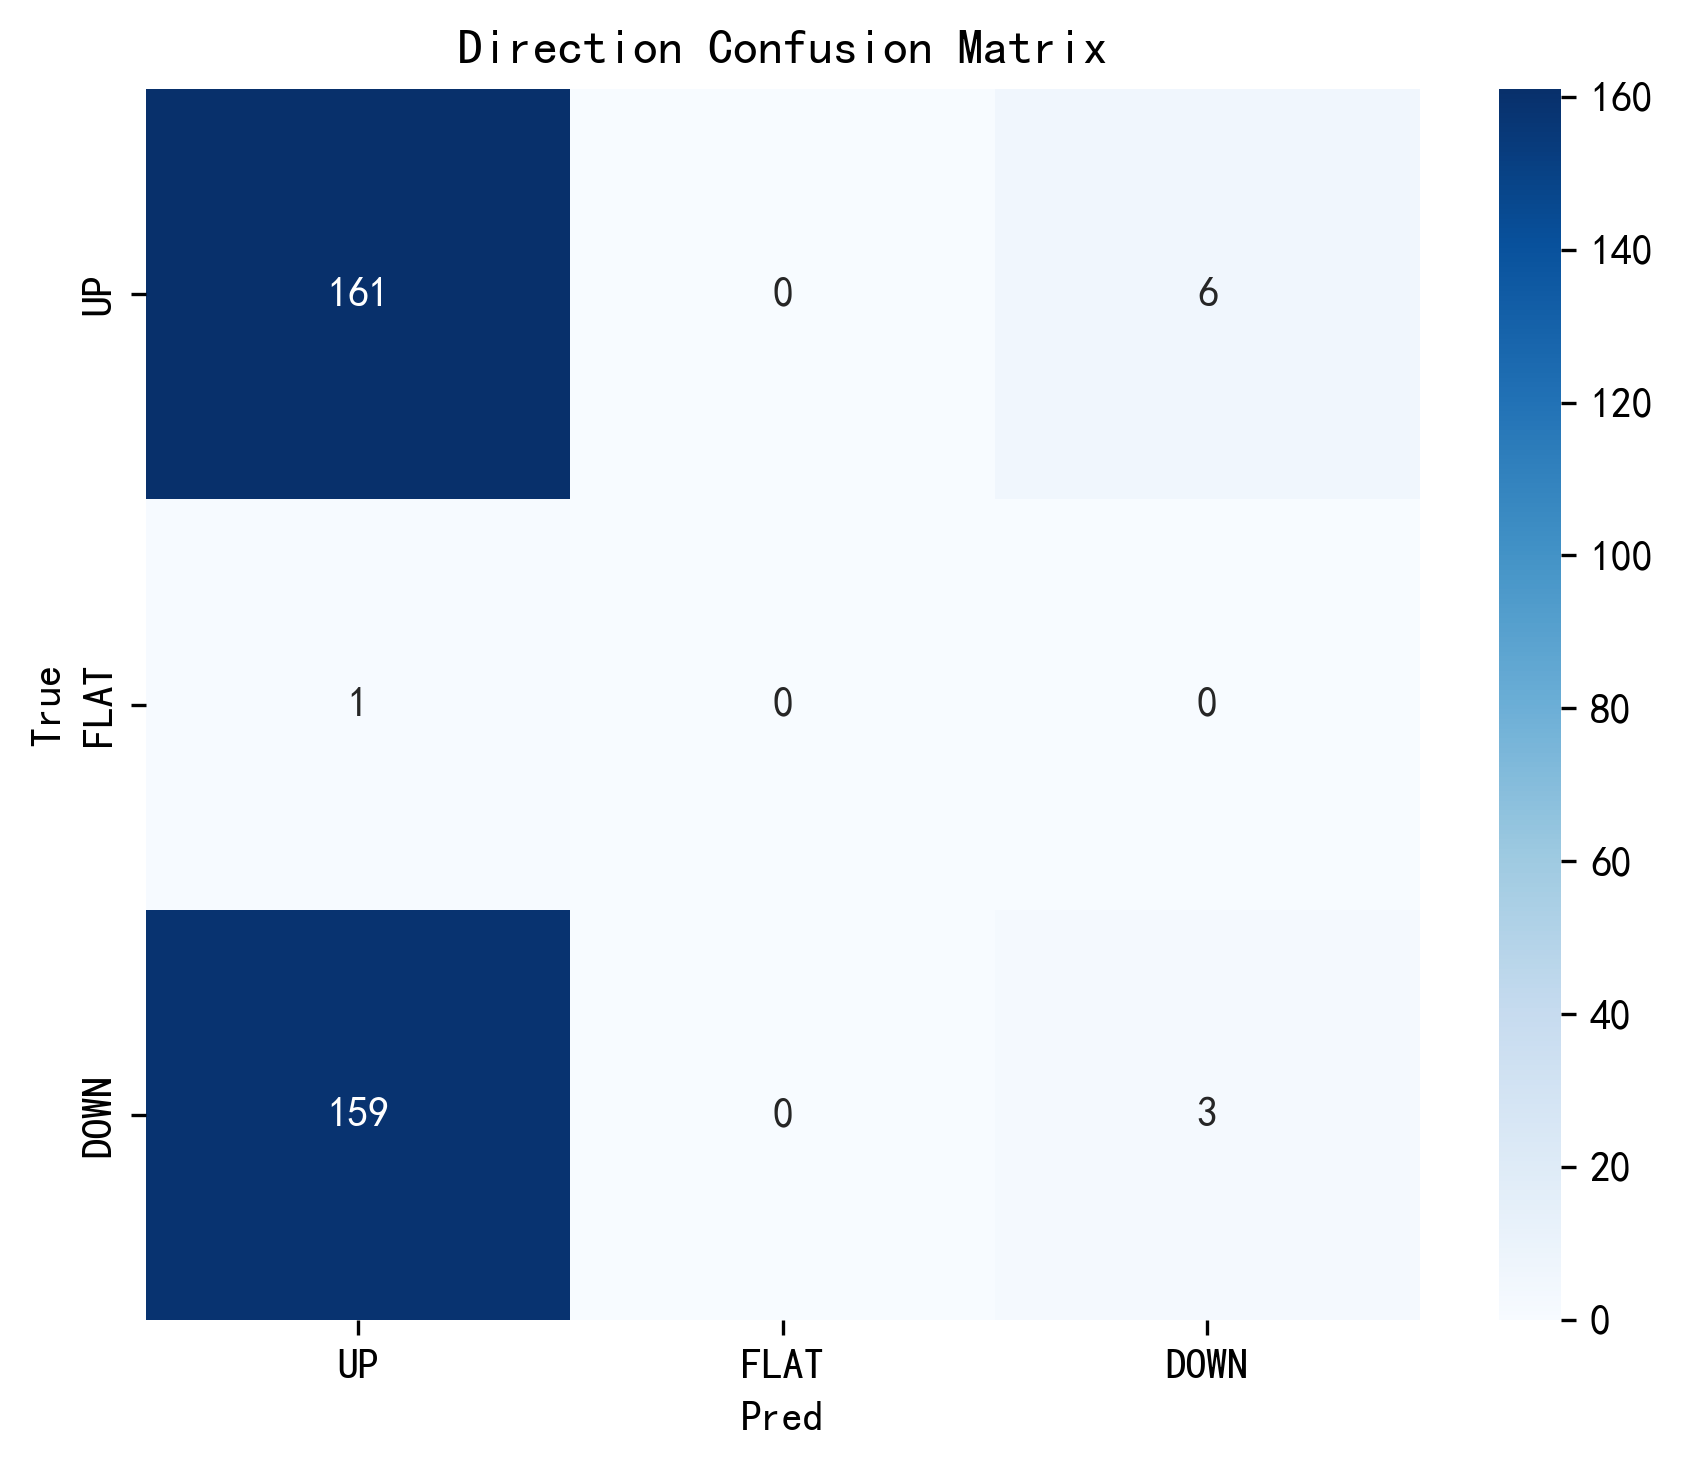

The file beside this chart, header and first rows:
True, UP, FLAT, DOWN
UP, 161, 0, 6
FLAT, 1, 0, 0
DOWN, 159, 0, 3
